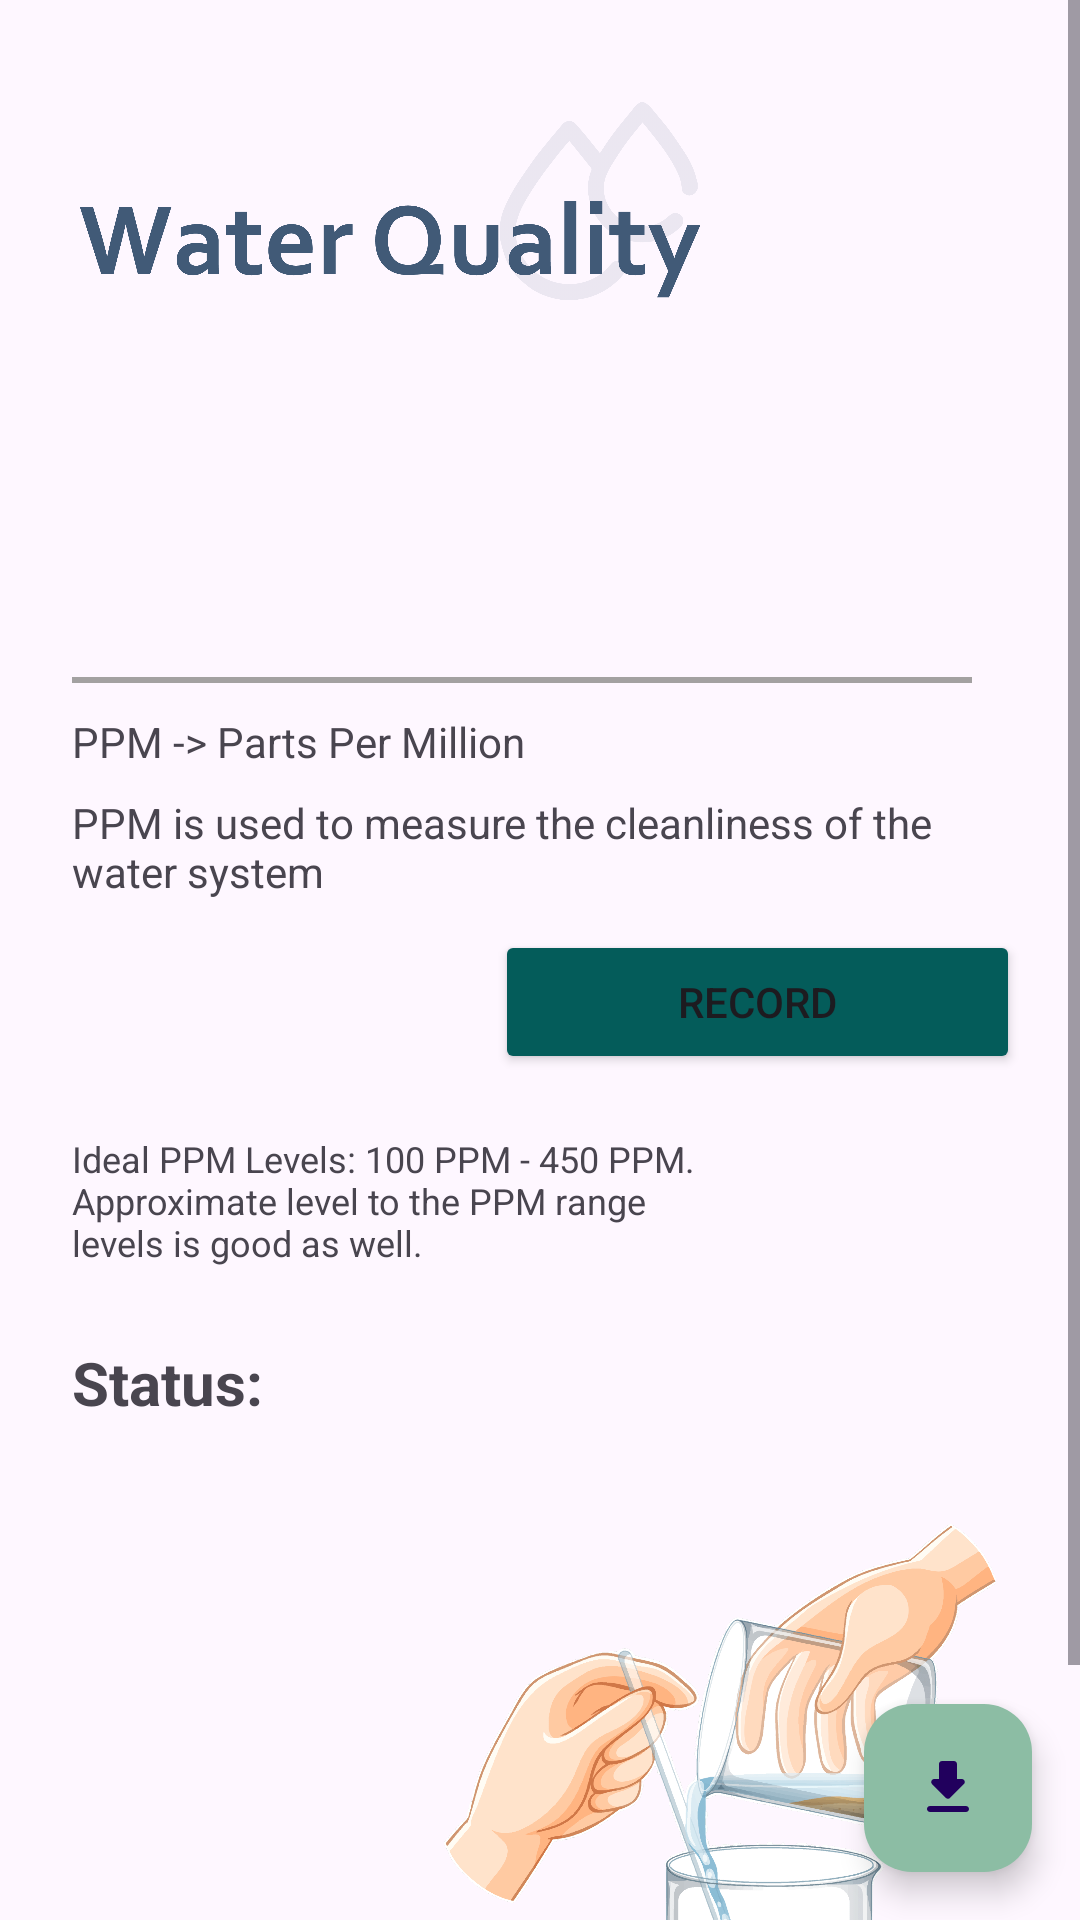

Reconstruct the res/layout file that produces this screen, plus the resources it refers to.
<!-- AndroidManifest.xml: application theme Theme.SmartAqua -->
<!-- res/layout/fragment_smart_aqua_quality.xml -->
<?xml version="1.0" encoding="utf-8"?>
<androidx.coordinatorlayout.widget.CoordinatorLayout xmlns:android="http://schemas.android.com/apk/res/android"
    xmlns:app="http://schemas.android.com/apk/res-auto"
    android:layout_width="match_parent"
    android:layout_height="match_parent">

    <ScrollView xmlns:tools="http://schemas.android.com/tools"
        android:layout_width="match_parent"
        android:layout_height="wrap_content">

        <androidx.constraintlayout.widget.ConstraintLayout
            android:layout_width="match_parent"
            android:layout_height="wrap_content"
            tools:context=".SmartAquaHome">

            <ImageView
                android:id="@+id/SmartAquaWQTitle"
                android:layout_width="@dimen/title_pic_width"
                android:layout_height="@dimen/title_pic_height"
                android:contentDescription="@string/description"
                android:src="@drawable/water_quality_title"
                app:layout_constraintStart_toStartOf="parent"
                app:layout_constraintTop_toTopOf="parent" />

            <Button
                android:id="@+id/SmartAquaWQButton"
                android:layout_width="175dp"
                android:layout_height="wrap_content"
                android:layout_marginTop="10dp"
                android:layout_marginEnd="20dp"
                android:text="@string/record_button"
                app:layout_constraintEnd_toEndOf="parent"
                app:layout_constraintTop_toBottomOf="@+id/textView15" />

            <TextView
                android:id="@+id/SmartAquaWaterReadings"
                android:layout_width="wrap_content"
                android:layout_height="wrap_content"
                android:layout_marginStart="24dp"
                android:layout_marginTop="20dp"
                android:textSize="50sp"
                android:textStyle="bold"
                app:layout_constraintStart_toStartOf="parent"
                app:layout_constraintTop_toBottomOf="@+id/SmartAquaWQTitle" />

            <View
                android:id="@+id/view"
                android:layout_width="300dp"
                android:layout_height="2dp"
                android:layout_marginStart="24dp"
                android:layout_marginTop="5dp"
                android:alpha="0.8"
                android:background="@color/light_gray"
                app:layout_constraintStart_toStartOf="parent"
                app:layout_constraintTop_toBottomOf="@+id/SmartAquaWaterReadings" />

            <TextView
                android:id="@+id/textView14"
                android:layout_width="180dp"
                android:layout_height="wrap_content"
                android:layout_marginStart="24dp"
                android:layout_marginTop="10dp"
                android:text="@string/measure"
                app:layout_constraintStart_toStartOf="parent"
                app:layout_constraintTop_toBottomOf="@+id/view" />

            <TextView
                android:id="@+id/textView15"
                android:layout_width="323dp"
                android:layout_height="wrap_content"
                android:layout_marginStart="24dp"
                android:layout_marginTop="8dp"
                android:text="@string/explanation"
                app:layout_constraintStart_toStartOf="parent"
                app:layout_constraintTop_toBottomOf="@+id/textView14" />

            <TextView
                android:id="@+id/textView16"
                android:layout_width="220dp"
                android:layout_height="wrap_content"
                android:layout_marginStart="24dp"
                android:layout_marginTop="20dp"
                android:text="@string/info_ppm"
                android:textSize="12sp"
                app:layout_constraintStart_toStartOf="parent"
                app:layout_constraintTop_toBottomOf="@+id/SmartAquaWQButton" />

            <TextView
                android:id="@+id/textView17"
                android:layout_width="wrap_content"
                android:layout_height="wrap_content"
                android:layout_marginStart="24dp"
                android:layout_marginTop="25dp"
                android:text="@string/stat_title"
                android:textSize="20sp"
                android:textStyle="bold"
                app:layout_constraintStart_toStartOf="parent"
                app:layout_constraintTop_toBottomOf="@+id/textView16" />

            <TextView
                android:id="@+id/SmartAquaWStatus"
                android:layout_width="wrap_content"
                android:layout_height="wrap_content"
                android:layout_marginStart="24dp"
                android:layout_marginTop="10dp"
                android:textSize="50sp"
                android:textStyle="bold"
                app:layout_constraintStart_toStartOf="parent"
                app:layout_constraintTop_toBottomOf="@+id/textView17" />

            <ImageView
                android:id="@+id/SmartAquaWQPicture"
                android:layout_width="200dp"
                android:layout_height="200dp"
                android:layout_gravity="center"
                android:layout_marginTop="150dp"
                android:layout_marginEnd="20dp"
                android:layout_marginBottom="30dp"
                android:contentDescription="@string/description"
                android:src="@drawable/water_quality_picture_test"
                app:layout_constraintBottom_toBottomOf="parent"
                app:layout_constraintEnd_toEndOf="parent"
                app:layout_constraintTop_toBottomOf="@+id/SmartAquaWQButton" />
        </androidx.constraintlayout.widget.ConstraintLayout>
    </ScrollView>

    <com.google.android.material.floatingactionbutton.FloatingActionButton
        android:id="@+id/SmartAquaFAB"
        android:layout_width="wrap_content"
        android:layout_height="wrap_content"
        android:layout_gravity="bottom|end"
        android:layout_margin="16dp"
        android:contentDescription="@string/description"
        android:src="@drawable/download_icon_blck"
        app:backgroundTint="@color/light_green" />

</androidx.coordinatorlayout.widget.CoordinatorLayout>
<!-- resources referenced by this layout -->
<resources>
  <color name="light_gray">#8D8C8A</color>
  <color name="light_green">#8CBDA4</color>
  <dimen name="title_pic_height">134dp</dimen>
  <dimen name="title_pic_width">260dp</dimen>
  <!-- drawable download_icon_blck (drawable) -->
  <vector android:height="24dp" android:tint="#242526"
      android:viewportHeight="24" android:viewportWidth="24"
      android:width="24dp" xmlns:android="http://schemas.android.com/apk/res/android">
      <path android:fillColor="@android:color/white" android:pathData="M16.59,9H15V4c0,-0.55 -0.45,-1 -1,-1h-4C9.45,3 9,3.45 9,4v5H7.41c-0.89,0 -1.34,1.08 -0.71,1.71l4.59,4.59c0.39,0.39 1.02,0.39 1.41,0l4.59,-4.59C17.92,10.08 17.48,9 16.59,9zM5,19c0,0.55 0.45,1 1,1h12c0.55,0 1,-0.45 1,-1s-0.45,-1 -1,-1H6C5.45,18 5,18.45 5,19z"/>
  </vector>
  <!-- drawable water_quality_picture_test: png bitmap (drawable, 626469 bytes) -->
  <!-- drawable water_quality_title: png bitmap (drawable, 74739 bytes) -->
  <string name="description" translatable="false">SmartAquaDescription</string>
  <string name="explanation">PPM is used to measure the cleanliness of the water system</string>
  <string name="info_ppm">Ideal PPM Levels: 100 PPM - 450 PPM. Approximate level to the PPM range levels is good as well.</string>
  <string name="measure">PPM -&gt; Parts Per Million</string>
  <string name="record_button">Record</string>
  <string name="stat_title">Status:</string>
  <style name="Theme.SmartAqua" parent="Base.Theme.SmartAqua" />
  <style name="Base.Theme.SmartAqua" parent="Theme.Material3.DayNight.NoActionBar">
          
          <item name="colorPrimary">@color/turquoise</item>
          <item name="colorOnPrimary">@color/white</item>
          <item name="colorSecondary">@color/silver_lake_blue</item>
          <item name="colorOnSecondary">@color/oxford_blue</item>
          <item name="colorButtonNormal">@color/turquoise</item>
  
          <item name="progressBarStyle">@style/ProgressBarStyle</item>
      </style>
  <color name="turquoise">#045C5A</color>
  <color name="white">#FFFFFFFF</color>
  <color name="silver_lake_blue">#778DA9</color>
  <color name="oxford_blue">#1B263B</color>
  <style name="ProgressBarStyle" parent="@android:style/Widget.ProgressBar.Horizontal">
  
          <item name="android:progressDrawable">@drawable/smart_aqua_feedback_progressbar</item>
      </style>
  <!-- drawable smart_aqua_feedback_progressbar (drawable) -->
  <?xml version="1.0" encoding="utf-8"?>
  <layer-list xmlns:android="http://schemas.android.com/apk/res/android">
  
      
      <item android:id="@android:id/background">
          <shape>
              <solid android:color="@color/light_gray" />
          </shape>
      </item>
  
      
      <item android:id="@android:id/progress">
          <clip>
              <shape>
                  <solid android:color="@color/turquoise" />
              </shape>
          </clip>
      </item>
  
  </layer-list>
</resources>
